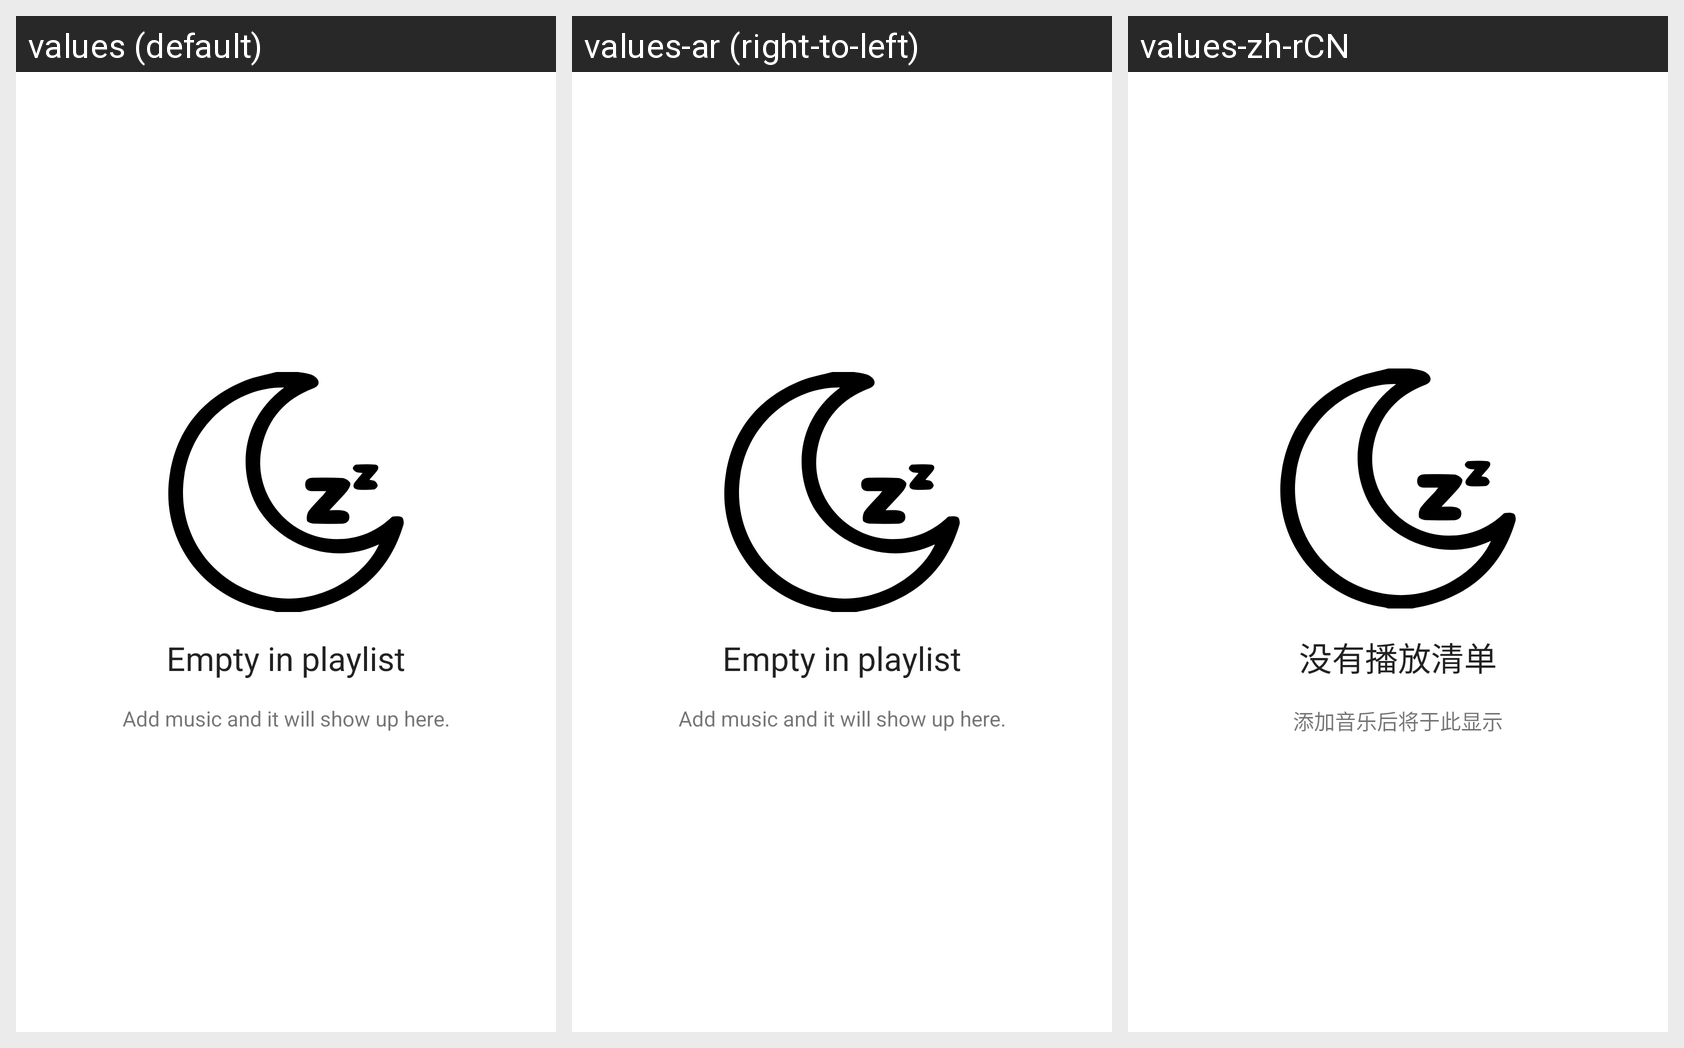

The Android screen above is rendered under several locales of the same app. Produce the string resources it draws, with the default and per-locale values.
Android screen res/layout/empty_list_page.xml rendered under 3 locales, left to right: values (default), values-ar (right-to-left), values-zh-rCN. Device: Nexus 5 (rendered at 1080×1920; each locale shown at half size, 540×960, under a caption strip naming it); theme AppTheme.NoActionBar.
Strings drawn on this screen, with the default value and each locale's value (text and hints the layout hard-codes, and strings that could not be matched under every locale, appear in the picture but are not listed):

empty_in_playlist
  values: Empty in playlist
  values-ar: Empty in playlist
  values-zh-rCN: 没有播放清单

empty_in_playlist_desc
  values: Add music and it will show up here.
  values-ar: Add music and it will show up here.
  values-zh-rCN: 添加音乐后将于此显示
